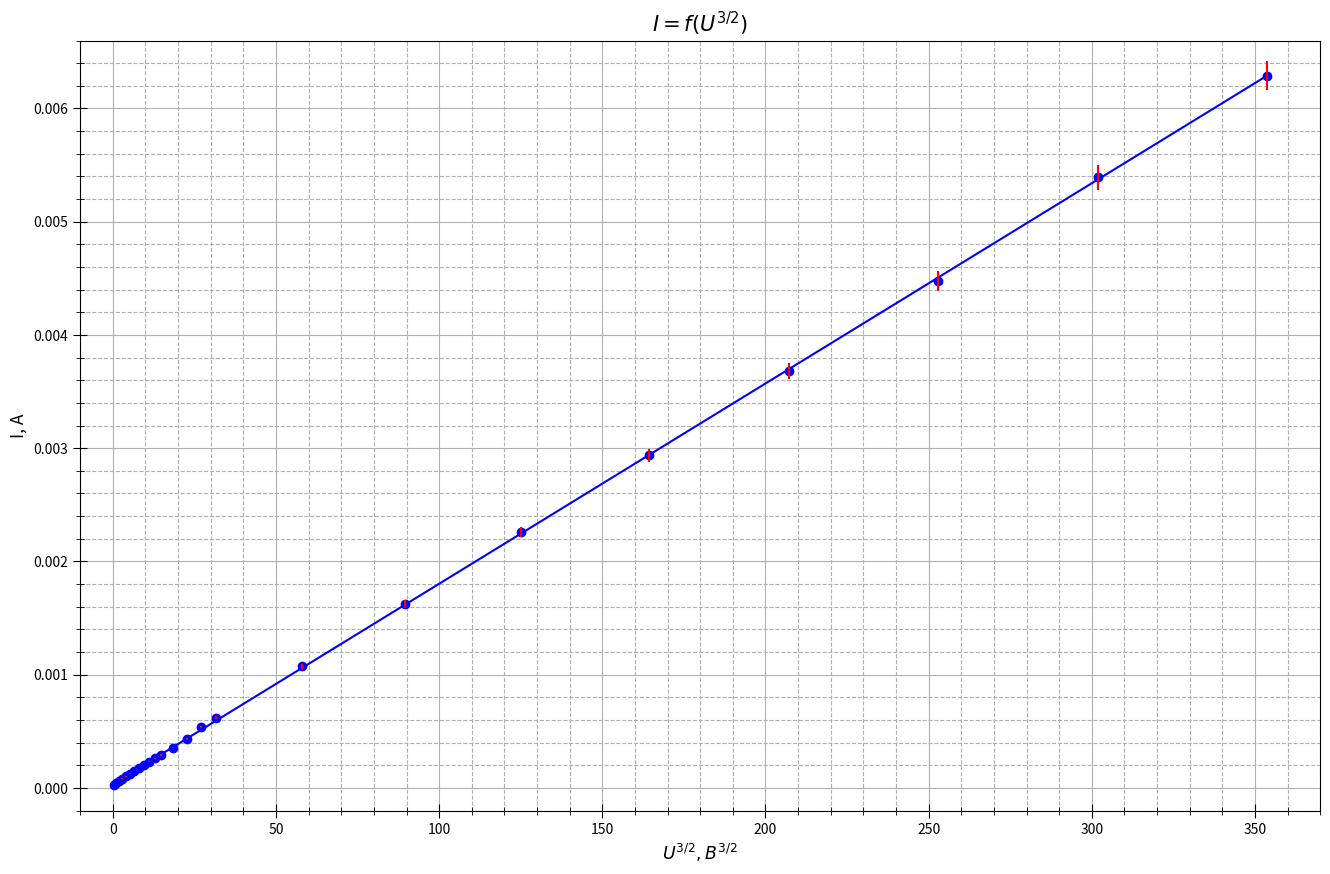

Reproduce this figure in Python.
import numpy as np
import matplotlib.pyplot as plt
from statistics import mean
import math

fig, ax = plt.subplots(figsize = (16, 10), dpi=400) #настройка картинки


I = [25.17, 40.44, 59.62, 82.13, 101.09, 126.85, 148.95, 176.25, 202.24, 230.5, 262.31, 290.94, 355.56, 429.3, 535.6, 619.5, 1072.1, 1622.7, 2259.4, 2938.2, 3681.9, 4477.5, 5392, 6291]
U = [0.5, 1, 1.5, 2, 2.5, 3, 3.5, 4, 4.5, 5, 5.5, 6, 7, 8, 9, 10, 15, 20, 25, 30, 35, 40, 45, 50]

for i in range(len(U)):
    U[i] = U[i] ** 1.5

for i in range(len(I)):
    I[i] = I[i] * 0.000001

ax.set_xlabel(r"$U^{3/2}, В^{3/2}$", fontsize=12.5)
ax.set_ylabel(r"I, А", fontsize=12.5)
ax.set_title(r"$I=f(U^{3/2})$", fontsize=15)#название графика

ax.xaxis.set_minor_locator(plt.MultipleLocator(10)) #ticks
ax.yaxis.set_minor_locator(plt.MultipleLocator(0.0002))
plt.tick_params(axis='both', which='major', direction='inout', length=10)
plt.tick_params(axis='both', which='minor', direction='inout', length=6)

ax.grid(which='major', linestyle='-') #сетка
ax.grid(which='minor', linestyle='--')

t= np.polyfit(U, I, 1) #аппроксимация
f = np.poly1d(t)

ax.plot(U, f(U), linestyle="-", marker='None', color="b") #график
ax.plot(U, I, linestyle="None", marker='o', color="b") #график

print(f)


yerr = []
for i in range(len(I)):
    yerr.append(I[i] * 0.02)

plt.errorbar(U, I, yerr=yerr, fmt='None', ecolor='red')


plt.xlim(-10, 370)
plt.ylim(-0.0002, 0.0066)

x1 = U
y1 = I
avgx= mean(x1)
avgy=mean(y1)
x_2 =[0] * len(x1)
y_2=[0] * len(y1)
for i in range(len(x1)):
    x_2[i]=x1[i]**2
for i in range(len(x1)):
    y_2[i]=y1[i]**2
avgx2=mean(x_2)
avgy2=mean(y_2)
sigma=(abs(((avgy2 - avgy**2)/(avgx2-avgx**2)-(1.769*10**(-5))**2)/(len(x1))))**0.5
print(sigma)
print(sigma/(1.769*10**(-5)))
print(f)

# ax.legend()

fig.savefig("I=1,6.png") #сохранение